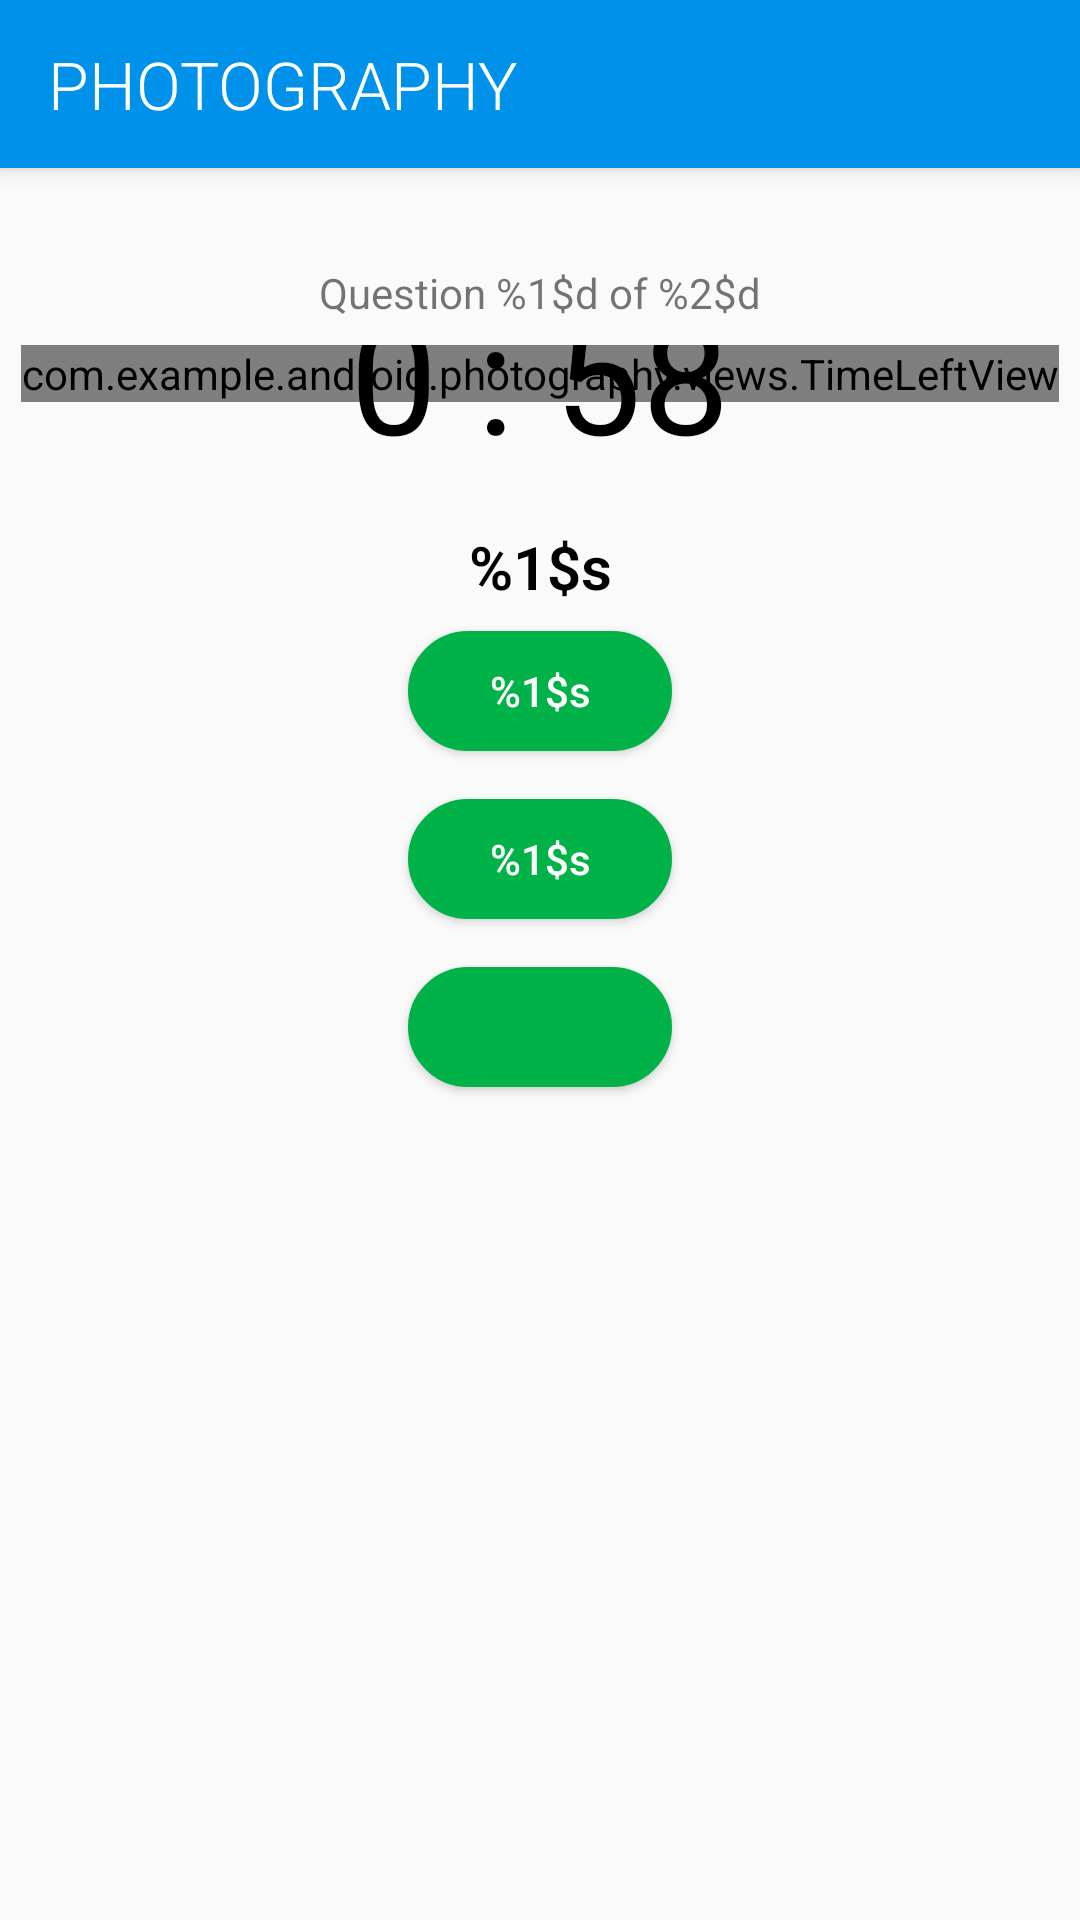

Produce the Android XML layout that renders to this screen, including the resource entries it uses.
<!-- AndroidManifest.xml: application theme AppTheme -->
<!-- res/layout/fragment_quiz.xml -->
<?xml version="1.0" encoding="utf-8"?>
<android.support.design.widget.CoordinatorLayout xmlns:android="http://schemas.android.com/apk/res/android"
    xmlns:app="http://schemas.android.com/apk/res-auto"
    xmlns:tools="http://schemas.android.com/tools"
    android:layout_width="match_parent"
    android:layout_height="match_parent"
    android:fitsSystemWindows="true"
    android:orientation="vertical">

    <android.support.design.widget.AppBarLayout
        android:layout_width="match_parent"
        android:layout_height="wrap_content"
        android:theme="@style/AppTheme.AppBarOverlay">

        <android.support.v7.widget.Toolbar
            android:id="@+id/quiz_toolbar"
            android:layout_width="match_parent"
            android:layout_height="?attr/actionBarSize"
            android:popupTheme="@style/AppTheme.PopupOverlay">

            <TextView
                android:id="@+id/title_tv"
                android:layout_width="match_parent"
                android:layout_height="match_parent"
                android:fontFamily="sans-serif-light"
                android:gravity="start|center_vertical"
                android:text="@string/app_name"
                android:textAllCaps="true"
                android:textAppearance="?android:textAppearanceLarge"
                android:textColor="@color/white" />
        </android.support.v7.widget.Toolbar>
    </android.support.design.widget.AppBarLayout>

    <android.support.v4.widget.NestedScrollView
        android:layout_width="match_parent"
        android:layout_height="match_parent"
        app:layout_behavior="@string/appbar_scrolling_view_behavior">

        <LinearLayout xmlns:android="http://schemas.android.com/apk/res/android"
            xmlns:tools="http://schemas.android.com/tools"
            android:layout_width="match_parent"
            android:layout_height="match_parent"
            android:orientation="vertical"
            android:paddingTop="32dp">

            <TextView
                android:id="@+id/question_id_tv"
                android:layout_width="match_parent"
                android:layout_height="0dp"
                android:layout_weight="0.5"
                android:gravity="bottom|center"
                android:paddingBottom="8dp"
                android:text="@string/question_id_text" />

            <RelativeLayout
                android:layout_width="wrap_content"
                android:layout_height="wrap_content"
                android:layout_gravity="center">

                <include layout="@layout/time_view" />
            </RelativeLayout>

            <TextView
                android:id="@+id/question_tv"
                style="@style/TextAppearance.AppCompat.Title"
                android:layout_width="match_parent"
                android:layout_height="0dp"
                android:layout_weight="0.5"
                android:fontFamily="sans-serif-light"
                android:gravity="center_horizontal"
                android:paddingEnd="8dp"
                android:paddingStart="8dp"
                android:paddingTop="16dp"
                android:text="@string/question_text"
                android:textColor="#000000"
                android:textStyle="bold" />

            <LinearLayout
                android:layout_width="match_parent"
                android:layout_height="0dp"
                android:layout_weight="1.5"
                android:gravity="center_horizontal"
                android:orientation="vertical">

                <Button
                    android:id="@+id/option_one_tv"
                    android:layout_width="wrap_content"
                    android:layout_height="40dp"
                    android:layout_margin="8dp"
                    android:background="@drawable/button_background"
                    android:paddingEnd="24dp"
                    android:paddingStart="24dp"
                    android:text="@string/option_one"
                    android:textAllCaps="false"
                    android:textColor="#FFFFFF" />

                <Button
                    android:id="@+id/option_two_tv"
                    android:layout_width="wrap_content"
                    android:layout_height="40dp"
                    android:layout_margin="8dp"
                    android:background="@drawable/button_background"
                    android:paddingEnd="24dp"
                    android:paddingStart="24dp"
                    android:text="@string/option_two"
                    android:textAllCaps="false"
                    android:textColor="#FFFFFF" />

                <Button
                    android:id="@+id/option_three_tv"
                    android:layout_width="wrap_content"
                    android:layout_height="40dp"
                    android:layout_margin="8dp"
                    android:background="@drawable/button_background"
                    android:paddingEnd="24dp"
                    android:paddingStart="24dp"
                    android:textAllCaps="false"
                    android:textColor="#FFFFFF"
                    tools:text="Hey Guys this is an Answer" />

            </LinearLayout>

        </LinearLayout>

    </android.support.v4.widget.NestedScrollView>

</android.support.design.widget.CoordinatorLayout>
<!-- res/layout/time_view.xml (included above) -->
<?xml version="1.0" encoding="utf-8"?>
<android.support.constraint.ConstraintLayout xmlns:android="http://schemas.android.com/apk/res/android"
    android:layout_width="wrap_content"
    android:layout_height="wrap_content"
    xmlns:app="http://schemas.android.com/apk/res-auto"
    xmlns:tools="http://schemas.android.com/tools">

    <com.example.android.photography.views.TimeLeftView
        android:id="@+id/time_view"
        android:layout_width="wrap_content"
        android:layout_height="wrap_content"
        app:radius="75dp"
        app:value="60"/>

    <TextView
        android:id="@+id/time_left"
        android:layout_width="wrap_content"
        android:layout_height="wrap_content"
        android:textSize="52sp"
        android:textColor="#000000"
        app:layout_constraintBottom_toBottomOf="@+id/time_view"
        app:layout_constraintLeft_toLeftOf="@+id/time_view"
        app:layout_constraintRight_toRightOf="@+id/time_view"
        app:layout_constraintTop_toTopOf="@+id/time_view"
        tools:text="0 : 58"/>

</android.support.constraint.ConstraintLayout>
<!-- resources referenced by this layout -->
<resources>
  <color name="white">#ffffff</color>
  <!-- drawable button_background (drawable) -->
  <?xml version="1.0" encoding="utf-8"?>
  <selector xmlns:android="http://schemas.android.com/apk/res/android" >
      <item android:state_pressed="true" >
          <shape android:shape="rectangle"  >
              <corners android:radius="100dp" />
              <stroke android:width="1dp" android:color="@color/optionButtonColor" />
              <gradient android:angle="-90" android:startColor="@color/optionButtonColor" android:endColor="@color/optionButtonColor"  />
          </shape>
      </item>
      <item android:state_focused="true">
          <shape android:shape="rectangle"  >
              <corners android:radius="100dp" />
              <stroke android:width="1dp" android:color="#FF4081" />
              <solid android:color="@color/optionButtonColor"/>
          </shape>
      </item>
      <item >
          <shape android:shape="rectangle"  >
              <corners android:radius="100dp" />
              <stroke android:width="1dp" android:color="@color/optionButtonColor" />
              <solid android:color="@color/optionButtonColor"/>
          </shape>
      </item>
  </selector>
  <string name="app_name">Photography</string>
  <string name="option_one">%1$s</string>
  <string name="option_two">%1$s</string>
  <string name="question_id_text">Question %1$d of %2$d </string>
  <string name="question_text">%1$s</string>
  <style name="AppTheme.AppBarOverlay" parent="ThemeOverlay.AppCompat.Dark.ActionBar" />
  <style name="AppTheme.PopupOverlay" parent="ThemeOverlay.AppCompat.Light" />
  <style name="AppTheme" parent="Theme.AppCompat.Light.DarkActionBar">
          
          <item name="colorPrimary">@color/colorPrimary</item>
          <item name="colorPrimaryDark">@color/colorPrimaryDark</item>
          <item name="colorAccent">@color/colorAccent</item>
      </style>
  <color name="optionButtonColor">#00b248</color>
  <color name="colorPrimary">#0091ea</color>
  <color name="colorPrimaryDark">#0064b7</color>
  <color name="colorAccent">#FF4081</color>
</resources>
